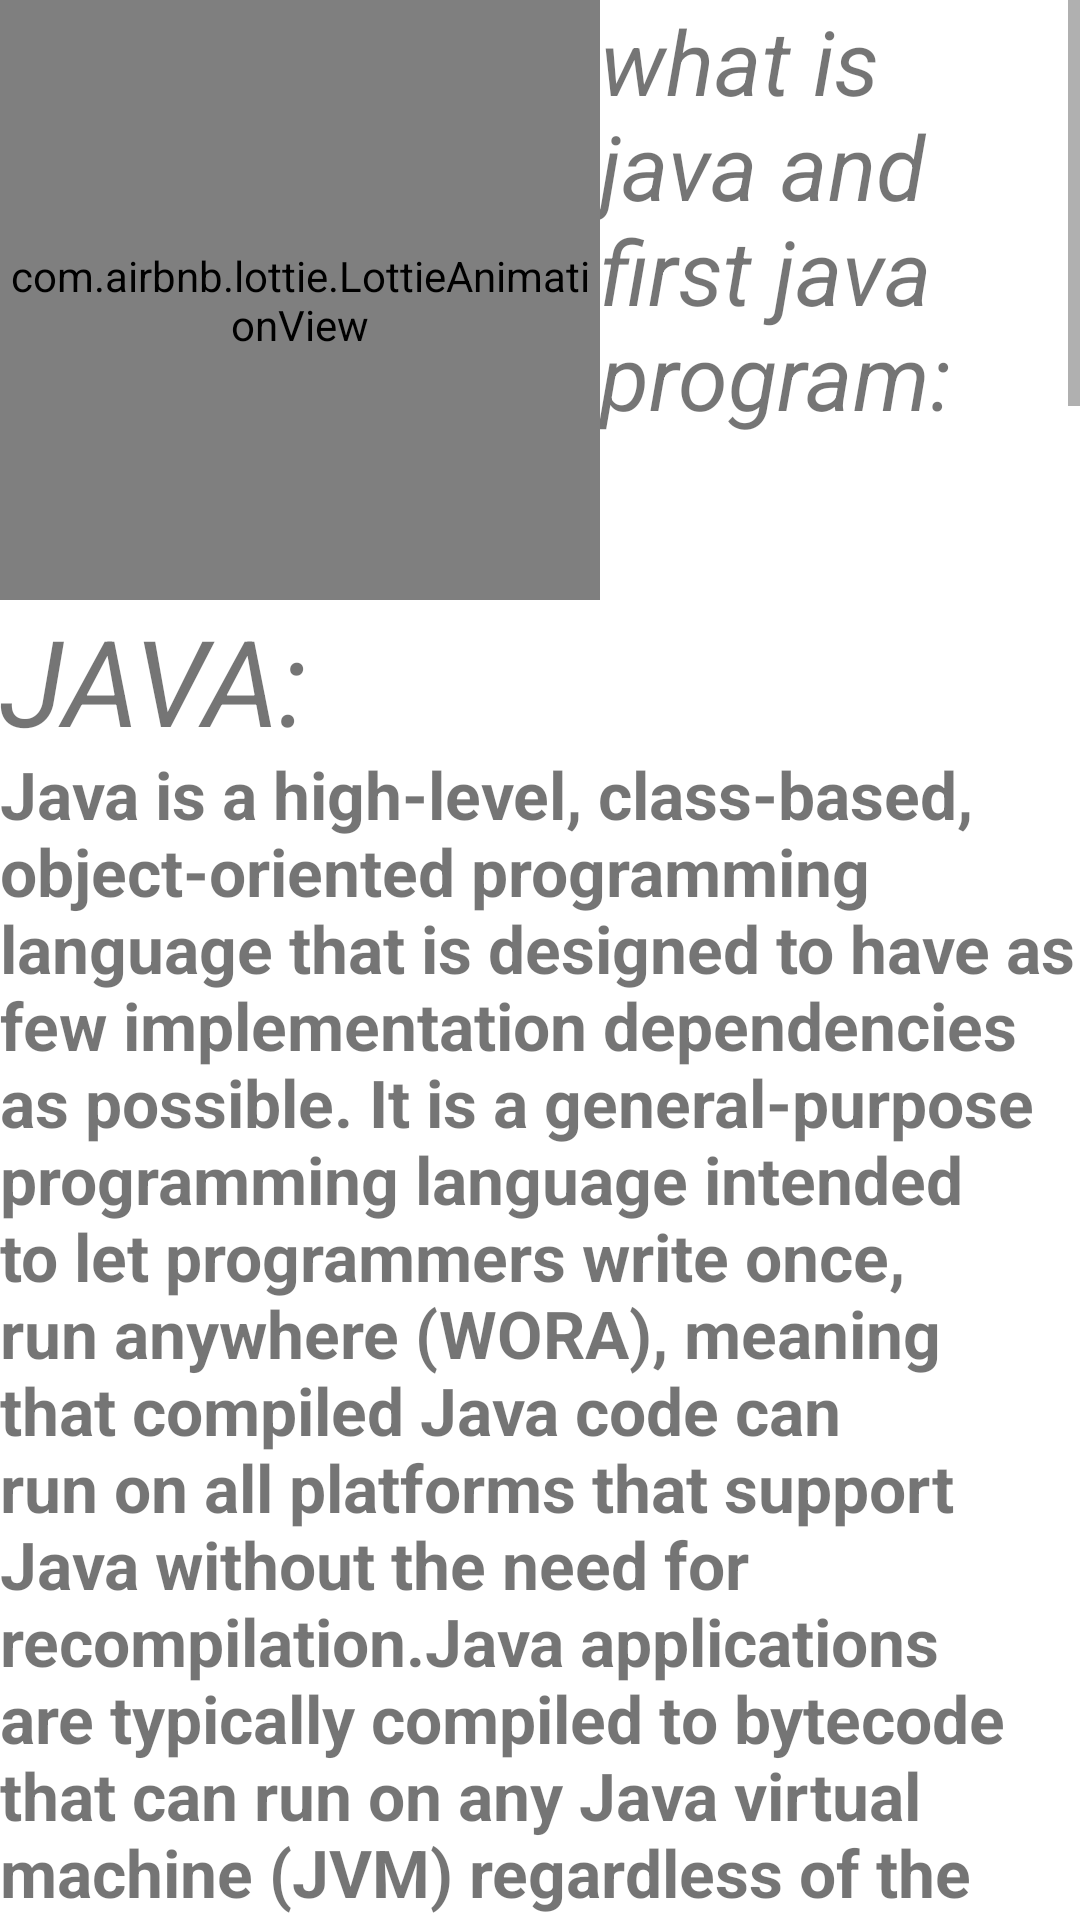

Layout XML and referenced resources for this Android screen:
<!-- AndroidManifest.xml: application theme Theme.EasyJava -->
<!-- res/layout/activity_firstly.xml -->
<?xml version="1.0" encoding="utf-8"?>
<LinearLayout xmlns:android="http://schemas.android.com/apk/res/android"
    xmlns:app="http://schemas.android.com/apk/res-auto"
    xmlns:tools="http://schemas.android.com/tools"
    android:layout_width="match_parent"
    android:layout_height="match_parent"
    android:orientation="vertical"
    android:background="@drawable/two_color"
    tools:context=".Firstly">

   <ScrollView
       android:layout_width="match_parent"
       android:layout_height="wrap_content"
       >
       <LinearLayout
           android:layout_width="match_parent"
           android:layout_height="wrap_content"
           android:orientation="vertical"
           >


           <LinearLayout
               android:layout_width="match_parent"
               android:layout_height="200dp"
               android:orientation="horizontal"
               >

               <com.airbnb.lottie.LottieAnimationView
                   android:id="@+id/t1"
                   android:layout_width="200dp"
                   android:layout_height="200dp"
                   app:lottie_rawRes="@raw/greeting"
                   app:lottie_autoPlay="true"
                   app:lottie_loop="true"/>


               <TextView
                   android:layout_width="match_parent"
                   android:layout_height="200dp"
                   android:text="what is java and first java program:"
                   android:textSize="30dp"
                   android:textStyle="italic"
               />


           </LinearLayout>



           <TextView
               android:layout_width="match_parent"
               android:layout_height="50dp"
               android:text="JAVA:"
               android:textStyle="italic"
               android:textSize="40dp"

               />

           <TextView
               android:layout_width="match_parent"
               android:layout_height="wrap_content"
               android:text="Java is a high-level, class-based, object-oriented programming language that is designed to have as few implementation dependencies as possible. It is a general-purpose programming language intended to let programmers write once, run anywhere (WORA), meaning that compiled Java code can run on all platforms that support Java without the need for recompilation.Java applications are typically compiled to bytecode that can run on any Java virtual machine (JVM) regardless of the underlying computer architecture. The syntax of Java is similar to C and C++, but has fewer low-level facilities than either of them. The Java runtime provides dynamic capabilities (such as reflection and runtime code modification) that are typically not available in traditional compiled languages. As of 2019, Java was one of the most popular programming languages in use according to GitHub,particularly for client–server web applications, with a reported 9 million developers."
               android:textSize="22dp"
               android:textStyle="bold"
               />


           <TextView

               android:layout_width="match_parent"
               android:layout_height="wrap_content"
               android:layout_marginTop="20dp"
               android:text="There were five primary goals in the creation of the Java language:

It must be simple, object-oriented, and familiar.
It must be robust and secure.
It must be architecture-neutral and portable.
It must execute with high performance.
It must be interpreted, threaded, and dynamic."
               android:textSize="22dp"
               android:textStyle="bold" />

           <TextView

               android:layout_marginTop="20dp"
               android:layout_width="match_parent"
                android:layout_height="wrap_content"
               android:text="Features of Java
1) Simple. Java is easy to learn and its syntax is quite simple, clean and easy to understand
2) Object Oriented. In java, everything is an object which has some data and behaviour
3) Robust
4) Platform Independent
5) Secure
6) Multi Threading
7) Architectural Neutral
8) Portable"
               android:textSize="22dp"
               android:textStyle="bold"
               />


           <TextView

               android:layout_marginTop="20dp"
               android:layout_width="match_parent"
               android:layout_height="wrap_content"
               android:text="Java is platform independent. Because the Java compiler converts the source code to bytecode, which is Intermidiate Language. Bytecode can be executed on any platform (OS) using JVM( Java Virtual Machine). ... Platform independent language means once compiled you can execute the program on any platform (OS)."
               android:textSize="22dp"
               android:textStyle="bold"
               />





           <ImageView
               android:layout_width="match_parent"
               android:layout_height="300dp"
               android:src="@drawable/java1"
               />




       <TextView
           android:layout_width="match_parent"
           android:layout_height="20dp"
           android:layout_marginTop="10dp"
           android:text="First Java Program"
           />
       <ImageView
           android:layout_width="match_parent"
           android:layout_height="300dp"
           android:src="@drawable/java2"
           android:layout_marginTop="2dp"
           />

       <ImageView
           android:layout_width="match_parent"
           android:layout_height="300dp"
           android:src="@drawable/java4"
           android:layout_marginTop="2dp"
           />

       <ImageView
           android:layout_width="match_parent"
           android:layout_height="300dp"
           android:src="@drawable/java3"
           android:layout_marginTop="2dp"
           />

       </LinearLayout>

   </ScrollView>

</LinearLayout>
<!-- resources referenced by this layout -->
<resources>
  <!-- drawable java1: png bitmap (drawable, 126951 bytes) -->
  <!-- drawable java2: png bitmap (drawable, 18486 bytes) -->
  <!-- drawable java3: png bitmap (drawable, 116151 bytes) -->
  <!-- drawable java4: png bitmap (drawable, 61378 bytes) -->
  <style name="Theme.EasyJava" parent="Theme.MaterialComponents.DayNight.DarkActionBar">
          
          <item name="colorPrimary">@color/purple_500</item>
          <item name="colorPrimaryVariant">@color/purple_700</item>
          <item name="colorOnPrimary">@color/white</item>
          
          <item name="colorSecondary">@color/teal_200</item>
          <item name="colorSecondaryVariant">@color/teal_700</item>
          <item name="colorOnSecondary">@color/black</item>
          
          <item name="android:statusBarColor" tools:targetApi="l">?attr/colorPrimaryVariant</item>
          
      </style>
  <!-- not gathered from this repository: default colours our renderer supplied (Android Studio template values) -->
  <color name="purple_500">#FF6200EE</color>
  <color name="purple_700">#FF3700B3</color>
  <color name="teal_200">#FF03DAC5</color>
  <color name="teal_700">#FF018786</color>
  <color name="black">#FF000000</color>
  <color name="white">#FFFFFFFF</color>
</resources>
